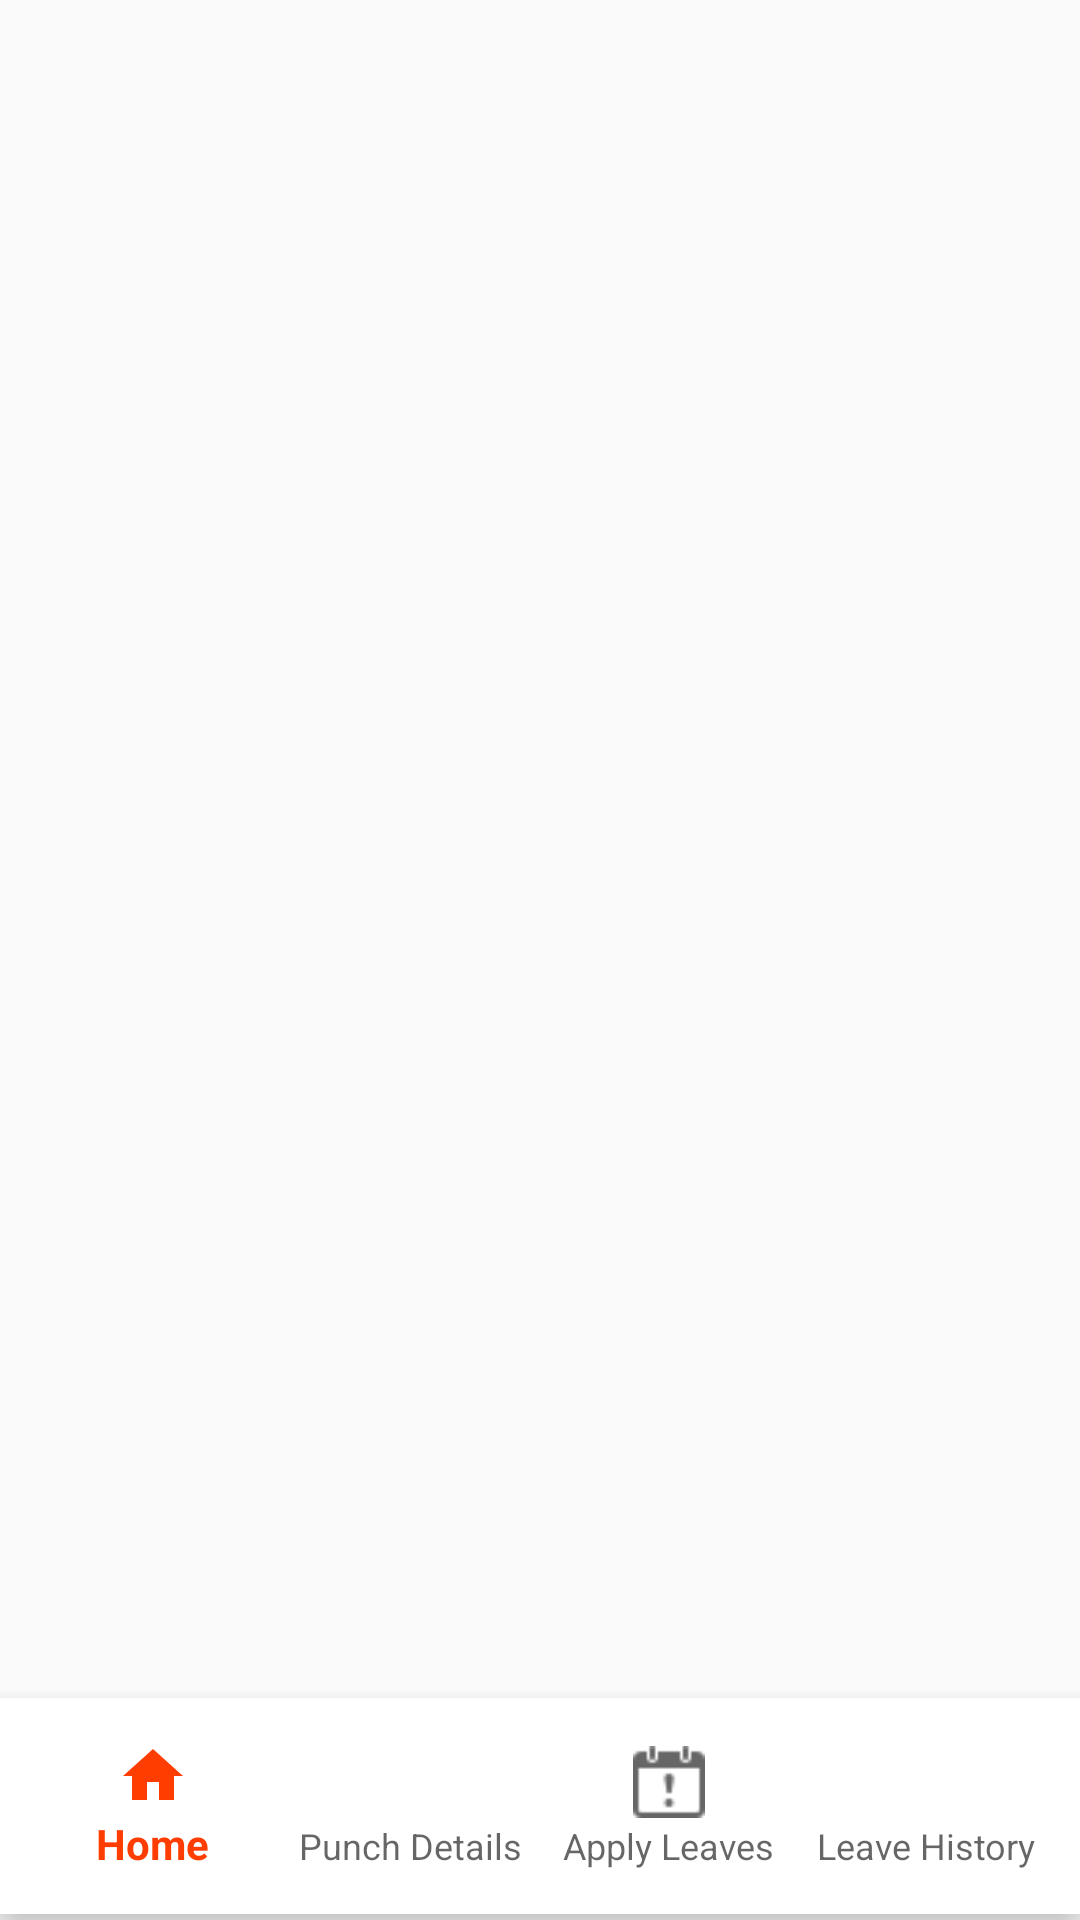

Produce the Android XML layout that renders to this screen, including the resource entries it uses.
<!-- AndroidManifest.xml: application theme Theme.WiFiAuthentication -->
<!-- res/layout/activity_detail.xml -->
<?xml version="1.0" encoding="utf-8"?>
<RelativeLayout xmlns:android="http://schemas.android.com/apk/res/android"
    xmlns:app="http://schemas.android.com/apk/res-auto"
    xmlns:tools="http://schemas.android.com/tools"
    android:id="@+id/containerr"
    android:layout_width="match_parent"
    android:layout_height="match_parent"
    tools:context=".Detail">

    <FrameLayout
        android:id="@+id/frame_layout"
        android:layout_above="@+id/bottomNav"
        android:layout_width="match_parent"
        android:layout_height="match_parent">

    </FrameLayout>

    <com.google.android.material.bottomnavigation.BottomNavigationView
        android:layout_alignParentBottom="true"
        android:layout_width="match_parent"
        android:layout_height="wrap_content"
        android:id="@+id/bottomNav"
        android:padding="8dp"
        android:background="@color/white"
        app:menu="@menu/navigation"
        app:labelVisibilityMode="labeled"
        android:layout_marginBottom="2dp"
        />

</RelativeLayout>
<!-- resources referenced by this layout -->
<resources>
  <style name="Theme.WiFiAuthentication" parent="Theme.MaterialComponents.DayNight.NoActionBar.Bridge">
          
          <item name="colorPrimary">#ff3d00</item>
          <item name="colorPrimaryVariant">@color/purple_700</item>
          <item name="colorOnPrimary">@color/white</item>
          
          <item name="colorSecondary">@color/teal_200</item>
          <item name="colorSecondaryVariant">@color/teal_700</item>
          <item name="colorOnSecondary">@color/black</item>
          
          <item name="android:statusBarColor" tools:targetApi="l">?attr/colorPrimaryVariant</item>
          
  
      </style>
  <!-- not gathered from this repository: default colours our renderer supplied (Android Studio template values) -->
  <color name="purple_700">#FF3700B3</color>
  <color name="teal_200">#FF03DAC5</color>
  <color name="teal_700">#FF018786</color>
  <color name="black">#FF000000</color>
  <color name="white">#FFFFFFFF</color>
</resources>
